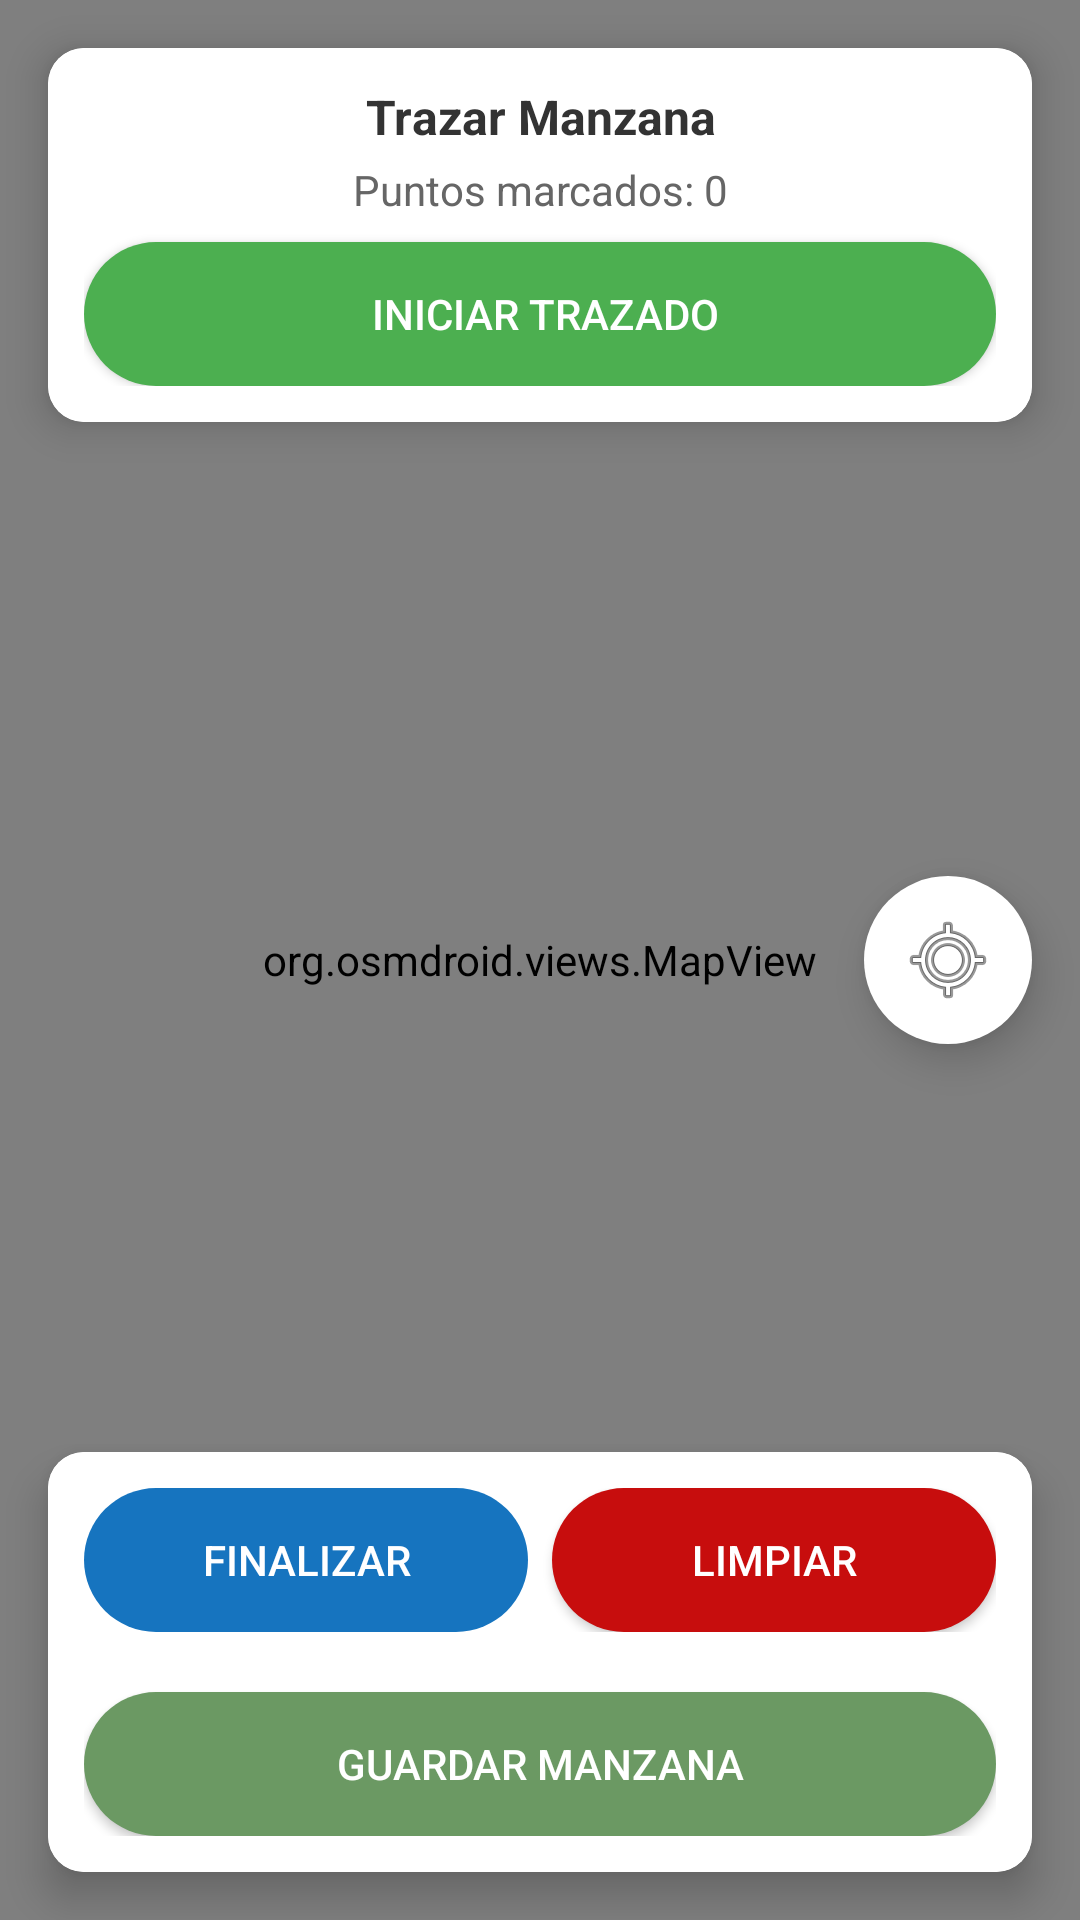

This screen was rendered from an Android layout file. Write that file and the resources it references.
<!-- AndroidManifest.xml: application theme Theme.MyApp -->
<!-- res/layout/activity_mapa_manzana.xml -->
<?xml version="1.0" encoding="utf-8"?>
<RelativeLayout xmlns:android="http://schemas.android.com/apk/res/android"
    xmlns:app="http://schemas.android.com/apk/res-auto"
    android:layout_width="match_parent"
    android:layout_height="match_parent">

    
    <org.osmdroid.views.MapView
        android:id="@+id/map"
        android:layout_width="match_parent"
        android:layout_height="match_parent" />

    
    <androidx.cardview.widget.CardView
        android:layout_width="match_parent"
        android:layout_height="wrap_content"
        android:layout_margin="16dp"
        app:cardCornerRadius="12dp"
        app:cardElevation="8dp"
        android:layout_alignParentTop="true">

        <LinearLayout
            android:layout_width="match_parent"
            android:layout_height="wrap_content"
            android:orientation="vertical"
            android:padding="12dp"
            android:background="#FFFFFF">

            <TextView
                android:layout_width="match_parent"
                android:layout_height="wrap_content"
                android:text="Trazar Manzana"
                android:textSize="16sp"
                android:textStyle="bold"
                android:textColor="#333"
                android:gravity="center"/>

            <TextView
                android:id="@+id/tvContadorPuntos"
                android:layout_width="match_parent"
                android:layout_height="wrap_content"
                android:text="Puntos marcados: 0"
                android:textSize="14sp"
                android:textColor="#666"
                android:gravity="center"
                android:layout_marginTop="4dp"/>

            <Button
                android:id="@+id/btnIniciarTrazado"
                android:layout_width="match_parent"
                android:layout_height="wrap_content"
                android:text=" Iniciar Trazado"
                android:textColor="@android:color/white"
                android:backgroundTint="#4CAF50"
                android:background="@drawable/button_rounded"
                android:layout_marginTop="8dp"/>

        </LinearLayout>
    </androidx.cardview.widget.CardView>

    
    <androidx.cardview.widget.CardView
        android:layout_width="match_parent"
        android:layout_height="wrap_content"
        android:layout_margin="16dp"
        android:layout_alignParentBottom="true"
        app:cardCornerRadius="12dp"
        app:cardElevation="8dp">

        <LinearLayout
            android:layout_width="match_parent"
            android:layout_height="wrap_content"
            android:orientation="vertical"
            android:padding="12dp"
            android:background="#FFFFFF">

            <LinearLayout
                android:layout_width="match_parent"
                android:layout_height="wrap_content"
                android:orientation="horizontal"
                android:weightSum="2">

                <Button
                    android:id="@+id/btnFinalizarManzana"
                    android:layout_width="0dp"
                    android:layout_height="wrap_content"
                    android:layout_weight="1"
                    android:text="Finalizar"
                    android:textColor="@android:color/white"
                    android:backgroundTint="#1674BF"
                    android:background="@drawable/button_rounded"
                    android:layout_marginEnd="4dp"
                    android:enabled="false"/>

                <Button
                    android:id="@+id/btnLimpiarManzana"
                    android:layout_width="0dp"
                    android:layout_height="wrap_content"
                    android:layout_weight="1"
                    android:text="Limpiar"
                    android:textColor="@android:color/white"
                    android:backgroundTint="#C70D0D"
                    android:background="@drawable/button_rounded"
                    android:layout_marginStart="4dp"/>

            </LinearLayout>

            <Button
                android:id="@+id/btnGuardarManzana"
                android:layout_width="match_parent"
                android:layout_height="wrap_content"
                android:layout_marginTop="20dp"
                android:text="Guardar Manzana"
                android:background="@drawable/button_rounded"
                android:backgroundTint="#6B9963"
                android:textColor="@android:color/white" />
        </LinearLayout>
    </androidx.cardview.widget.CardView>

    
    <ImageButton
        android:id="@+id/btnMyLocation"
        android:layout_width="56dp"
        android:layout_height="56dp"
        android:layout_alignParentEnd="true"
        android:layout_centerVertical="true"
        android:layout_marginEnd="16dp"
        android:background="@drawable/button_rounded"
        android:backgroundTint="#FFFFFF"
        android:elevation="8dp"
        android:src="@android:drawable/ic_menu_mylocation"
        android:contentDescription="Mi ubicación" />

</RelativeLayout>
<!-- resources referenced by this layout -->
<resources>
  <!-- drawable button_rounded (drawable) -->
  <?xml version="1.0" encoding="utf-8"?>
  <shape xmlns:android="http://schemas.android.com/apk/res/android"
      android:shape="rectangle">
      <solid android:color="#6B9963" />
      <corners android:radius="30dp" />
  </shape>
  <style name="Theme.MyApp" parent="Theme.AppCompat.Light.NoActionBar">
      <item name="colorPrimary">@color/black</item>
      <item name="colorPrimaryVariant">@color/purple_700</item>
      <item name="colorOnPrimary">@color/white</item>
  
  </style>
  <color name="black">#FF000000</color>
  <color name="purple_700">#FF3700B3</color>
  <color name="white">#FFFFFFFF</color>
</resources>
